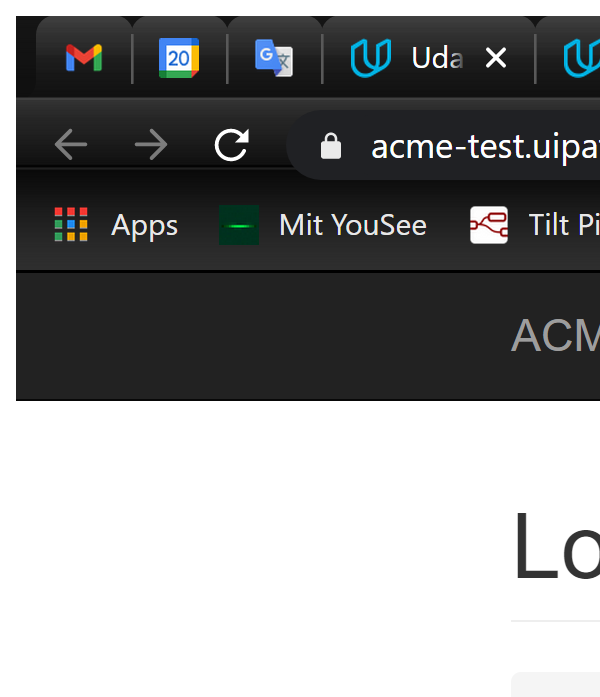
Task: ACME test worflow scraping Work Items
Workflow: ACME_login

Step 1: Attach Browser 'chrome.exe ACME' in window 'ACME*' (chrome.exe)

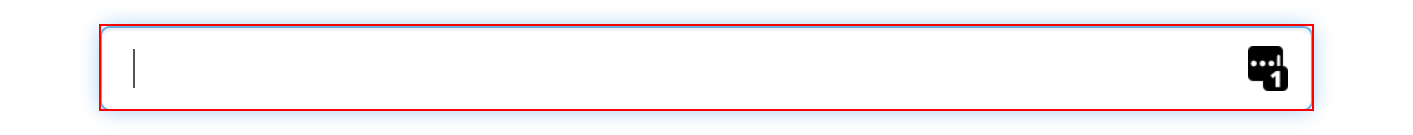
Step 2: type [In_userName] into the text box 'email'

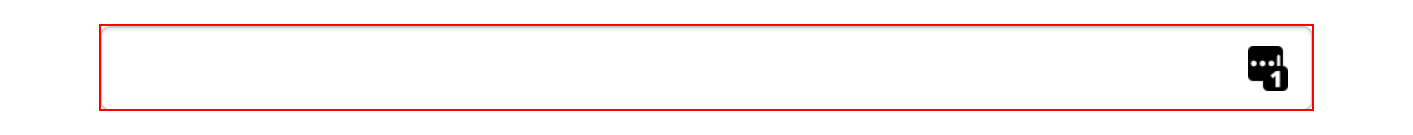
Step 3: type a value into the text box 'password'

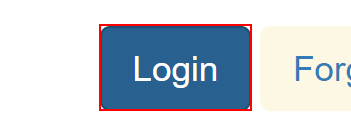
Step 4: click on the button

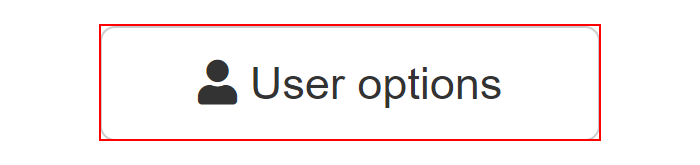
Step 5: find the button 'User options'